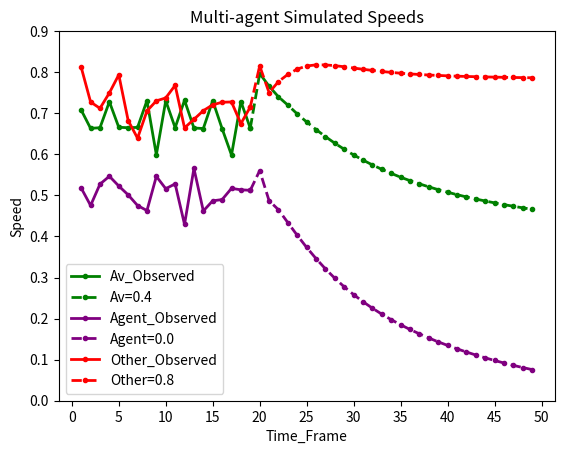

Write Python code to recreate this figure.
import matplotlib.pyplot as plt
import pandas as pd


from matplotlib.pyplot import figure

df00=pd.DataFrame({'time_frame': [1, 2, 3, 4, 5, 6, 7, 8, 9, 10, 11, 12, 13, 14, 15, 16, 17, 18, 19, 20, 21, 22, 23, 24, 25, 26, 27, 28, 29, 30, 31, 32, 33, 34, 35, 36, 37, 38, 39, 40, 41, 42, 43, 44, 45, 46, 47, 48, 49],
'traj': [0.7078, 0.6632, 0.6648, 0.7281, 0.6658, 0.6648, 0.6656, 0.7308, 0.5989, 0.7305, 0.6649, 0.7317, 0.6641, 0.6628, 0.7306, 0.6625, 0.5983, 0.7286, 0.6637, 0.7967, 0.7659, 0.7400, 0.7198, 0.6983, 0.6788, 0.6603, 0.6431, 0.6270, 0.6123, 0.5985, 0.5859, 0.5742, 0.5635, 0.5536, 0.5443, 0.5359, 0.5281, 0.5208, 0.5140, 0.5077, 0.5018, 0.4963, 0.4912, 0.4864, 0.4818, 0.4775, 0.4735, 0.4697, 0.4661]})

df01=pd.DataFrame({'time_frame': [1, 2, 3, 4, 5, 6, 7, 8, 9, 10, 11, 12, 13, 14, 15, 16, 17, 18, 19, 20, 21, 22, 23, 24, 25, 26, 27, 28, 29, 30, 31, 32, 33, 34, 35, 36, 37, 38, 39, 40, 41, 42, 43, 44, 45, 46, 47, 48, 49],
'traj': [0.5179, 0.4754, 0.5274, 0.5466, 0.5229, 0.5012, 0.4753, 0.4631, 0.5462, 0.5163, 0.5280, 0.4293, 0.5656, 0.4621, 0.4868, 0.4898, 0.5171, 0.5136, 0.5124, 0.5602, 0.4871, 0.4650, 0.4336, 0.4027, 0.3733, 0.3461, 0.3211, 0.2982, 0.2773, 0.2584, 0.2411, 0.2253, 0.2108, 0.1974, 0.1850, 0.1735, 0.1629, 0.1528, 0.1434, 0.1347, 0.1264, 0.1187, 0.1113, 0.1045, 0.0980, 0.0919, 0.0861, 0.0808, 0.0758]})

#df02=pd.DataFrame({'time_frame': [1, 2, 3, 4, 5, 6, 7, 8, 9, 10, 11, 12, 13, 14, 15, 16, 17, 18, 19, 20, 21, 22, 23, 24, 25, 26, 27, 28, 29, 30, 31, 32, 33, 34, 35, 36, 37, 38, 39, 40, 41, 42, 43, 44, 45, 46, 47, 48, 49],
#'traj': [0.6131, 0.6883, 0.5901, 0.5627, 0.6536, 0.5469, 0.5217, 0.6016, 0.3975, 0.8056, 0.4366, 0.5271, 0.6303, 0.5459, 0.2309, 0.0341, 0.2158, 0.0985, 0.6000, 0.2784, 0.3431, 0.3845, 0.4167, 0.4453, 0.4716, 0.4969, 0.5213, 0.5450, 0.5679, 0.5898, 0.6107, 0.6305, 0.6491, 0.6667, 0.6832, 0.6986, 0.7131, 0.7266, 0.7394, 0.7514, 0.7625, 0.7731, 0.7831, 0.7924, 0.8012, 0.8096, 0.8174, 0.8248, 0.8219]})
df02=pd.DataFrame({'time_frame': [1, 2, 3, 4, 5, 6, 7, 8, 9, 10, 11, 12, 13, 14, 15, 16, 17, 18, 19, 20, 21, 22, 23, 24, 25, 26, 27, 28, 29, 30, 31, 32, 33, 34, 35, 36, 37, 38, 39, 40, 41, 42, 43, 44, 45, 46, 47, 48, 49],
'traj': [0.8120, 0.7274, 0.7120, 0.7496, 0.7936, 0.6823, 0.6393, 0.7056, 0.7302, 0.7373, 0.7680, 0.6644, 0.6852, 0.7063, 0.7206, 0.7268, 0.7275, 0.6747, 0.7154, 0.8153, 0.7503, 0.7771, 0.7946, 0.8076, 0.8150, 0.8179, 0.8177, 0.8159, 0.8132, 0.8101, 0.8071, 0.8043, 0.8017, 0.7995, 0.7975, 0.7958, 0.7944, 0.7931, 0.7921, 0.7911, 0.7903, 0.7896, 0.7890, 0.7885, 0.7880, 0.7875, 0.7871, 0.7868, 0.7864]})

# multiple line plot
plt.plot('time_frame', 'traj', data=df00[df00['time_frame'] < 20], marker='.', color='green', linewidth=2, label='Av_Observed')
plt.plot('time_frame', 'traj', data=df00[df00['time_frame'] > 18], marker='.', color='green', linewidth=2, linestyle = '--', label='Av=0.4')
plt.plot('time_frame', 'traj', data=df01[df01['time_frame'] < 20], marker='.', color='purple', linewidth=2, label='Agent_Observed')
plt.plot('time_frame', 'traj', data=df01[df01['time_frame'] > 18], marker='.', color='purple', linewidth=2, linestyle = '--', label='Agent=0.0')
plt.plot('time_frame', 'traj', data=df02[df02['time_frame'] < 20], marker='.', color='red', linewidth=2, label='Other_Observed')
plt.plot('time_frame', 'traj', data=df02[df02['time_frame'] > 18], marker='.', color='red', linewidth=2, linestyle = '--', label='Other=0.8')

plt.legend(loc="lower left")
#plt.legend(loc="upper left")
plt.xticks([0, 5, 10, 15, 20, 25, 30, 35, 40, 45, 50])
plt.yticks([0, 0.1, 0.2, 0.3, 0.4, 0.5, 0.6, 0.7, 0.8, 0.9])
plt.title('Multi-agent Simulated Speeds')
plt.xlabel('Time_Frame')
plt.ylabel('Speed')
#figure(num=None, figsize=(8, 6), dpi=80, facecolor='w', edgecolor='k')
plt.show()